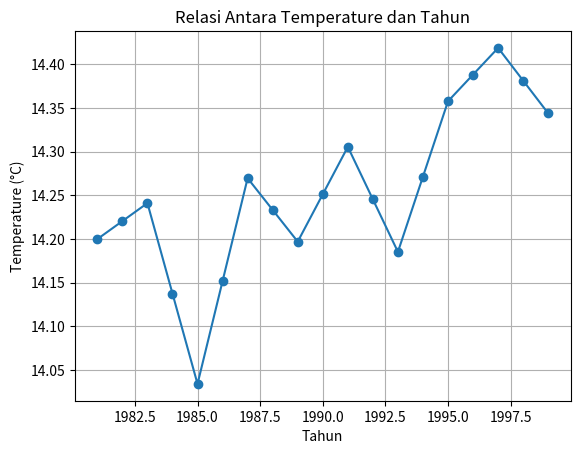

Generate this figure with matplotlib: (Note: this script raises an exception after producing the figure.)
# -*- coding: utf-8 -*-
"""Assurance of Learning  (AoL).ipynb

Automatically generated by Colab.

Original file is located at
    https://colab.research.google.com/<link-removed>

[redacted]
[redacted]

#No. 1 D
"""

# 1 D
import matplotlib.pyplot as plt

# Data
years = [1981, 1982, 1983, 1984, 1985, 1986, 1987, 1988, 1989,1990,
         1991, 1992, 1993, 1994, 1995, 1996, 1997, 1998, 1999]
temperatures = [14.1999, 14.2205, 14.2411, 14.13765, 14.0342, 14.1519,
                14.2696, 14.2333, 14.197, 14.25125, 14.3055, 14.2454,
                14.1853, 14.2715, 14.3577, 14.3882, 14.4187, 14.38125, 14.3438]

# Plotting
plt.plot(years, temperatures, marker='o', linestyle='-')
plt.xlabel('Tahun')
plt.ylabel('Temperature (°C)')
plt.title('Relasi Antara Temperature dan Tahun')
plt.grid(True)
plt.show()

"""#No. 2 A"""

# 2 A
import math

def taylor_sin(x):
  result = 0
  for n in range(5):
    result += ((-1)**n) * (x**(2*n+1)) / math.factorial(2*n+1)
  return result

def taylor_cos(x):
  result = 0
  for n in range(5):
    result += ((-1)**n) * (x**(2*n)) / math.factorial(2*n)
  return result

def taylor_sin_cos(x):
  return taylor_sin(x) * taylor_cos(x)

x = float(input('Enter the value of x: '))

sin_approx = taylor_sin(x)
cos_approx = taylor_cos(x)
sin_cos_approx = taylor_sin_cos(x)

print(f"sin(x) = {sin_approx}")
print(f"cos(x) = {cos_approx}")
print(f"sin(x) * cos(x) = {sin_cos_approx}")

"""#No. 2 C"""

# 2 C
import math

def taylor_cos(x, n):
    result = 0
    for i in range(n+1):
        coefficient = (-1)**i
        numerator = x**(2*i)
        denominator = math.factorial(2*i)
        term = coefficient * (numerator / denominator)
        result += term
    return result

phi = math.pi
x = phi / 4
order = 4

# Estimasi cos(π/4) menggunakan deret Taylor order 4
approximation = taylor_cos(x, order)

# Menghitung batas kesalahan pemotongan (truncation error bound)
truncation_error_bound = abs(x**(order + 1) / math.factorial(order + 1))

print("Estimasi cos(π/4):", approximation)
print("Truncation Error Bound:", truncation_error_bound)